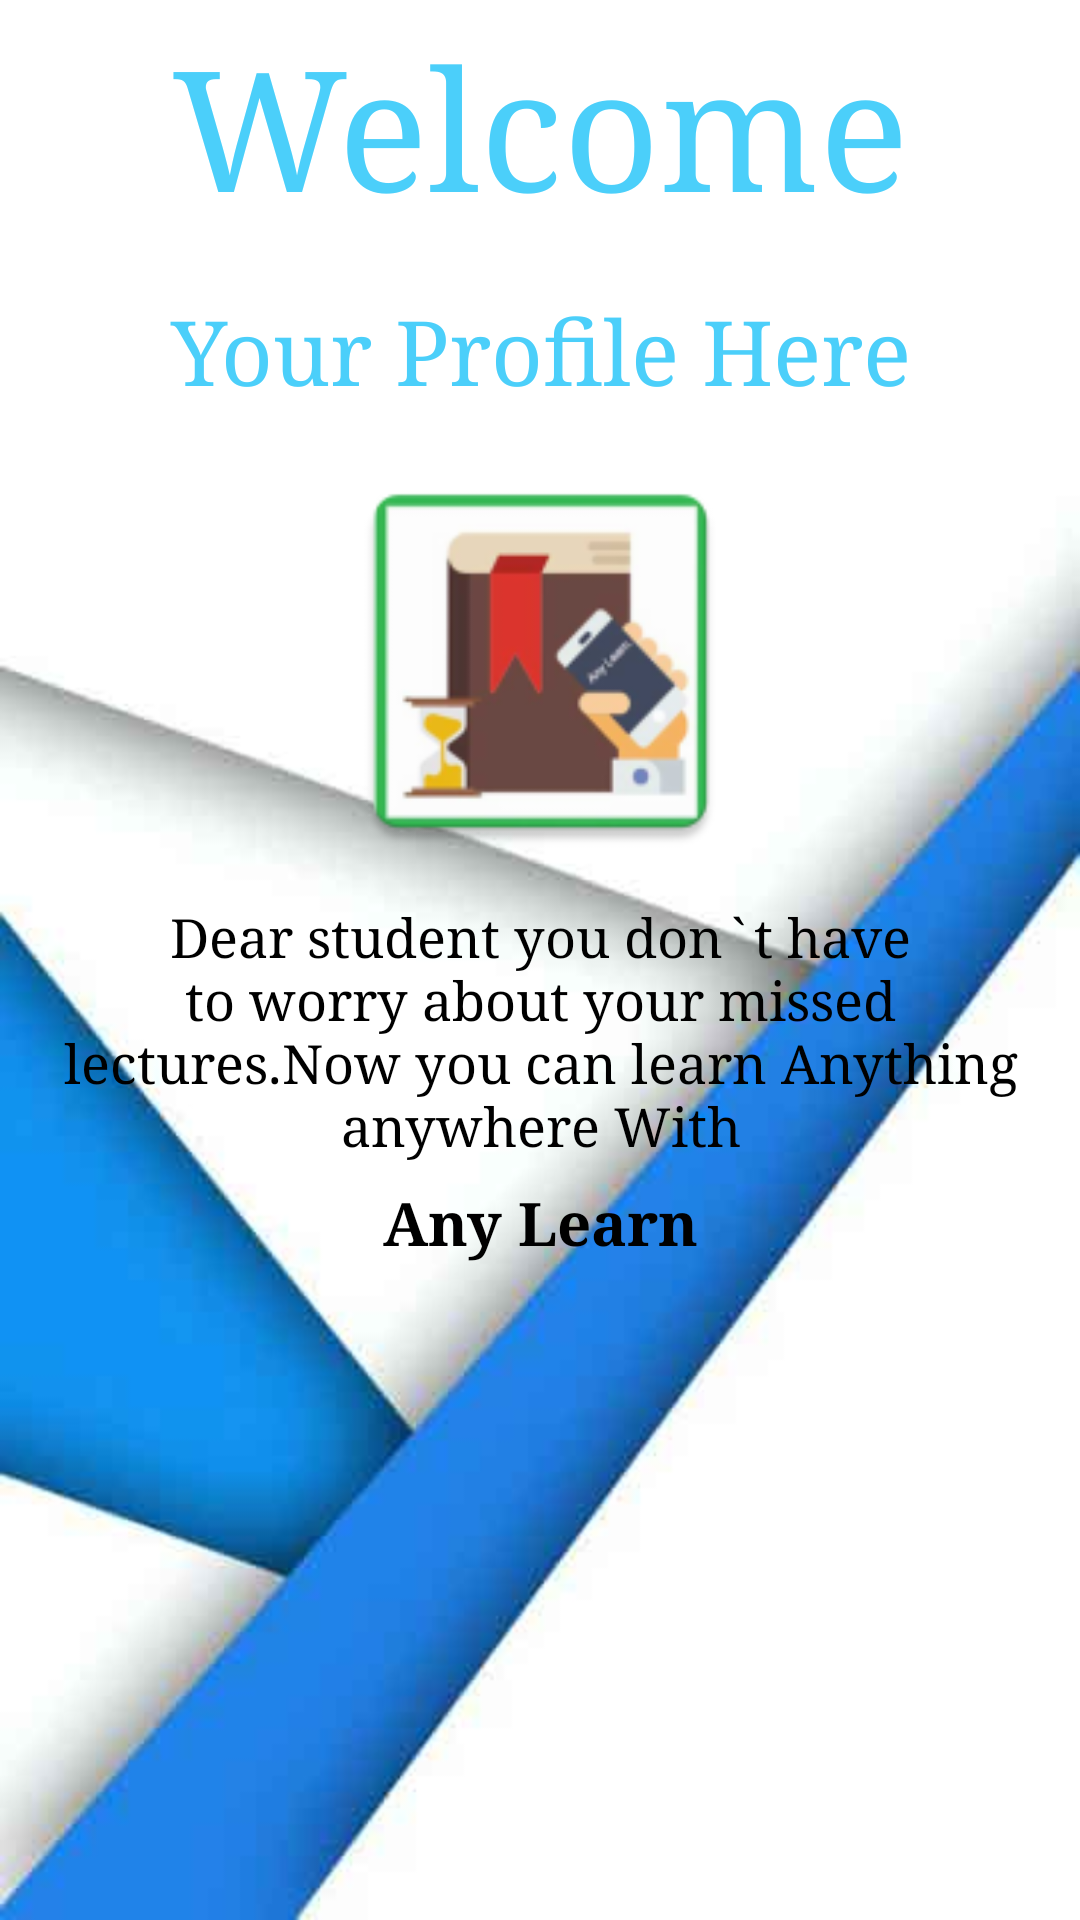

Android layout source for this screen:
<!-- AndroidManifest.xml: application theme AppTheme -->
<!-- res/layout/fragment_profile.xml -->
<?xml version="1.0" encoding="utf-8"?>
<RelativeLayout
    xmlns:android="http://schemas.android.com/apk/res/android"
    android:layout_width="match_parent"
    android:layout_height="match_parent"
    android:background="@drawable/mainbk"
    >


    <ScrollView
        android:layout_width="match_parent"
        android:layout_height="match_parent">
<LinearLayout
    android:layout_width="match_parent"
    android:layout_height="wrap_content"
    android:orientation="vertical">

    <TextView
        android:layout_width="match_parent"
        android:layout_height="wrap_content"
          android:gravity="center"
        android:text="Welcome"
        android:fontFamily="serif"
        android:textColor="@color/colorPrimary"
          android:layout_margin="5dp"
        android:textSize="56sp"/>

    <TextView
        android:id="@+id/txt_userProp_id"
        android:layout_width="match_parent"
        android:layout_height="wrap_content"
        android:textSize="30sp"
        android:text="Your Profile Here"
        android:fontFamily="serif"
         android:textColor="@color/colorPrimary"
        android:layout_margin="14dp"
        android:gravity="center" />

    <ImageView
        android:layout_width="140dp"
        android:layout_height="140dp"
        android:layout_gravity="center"
        android:src="@mipmap/ic_launcher"
        />


    <TextView
        android:layout_width="match_parent"
        android:layout_height="wrap_content"
        android:textSize="18sp"
        android:text="Dear student you don`t have to worry about your missed lectures.Now you can learn Anything anywhere With"
        android:layout_marginBottom="5dp"
        android:layout_marginLeft="18dp"
        android:fontFamily="serif"
        android:textColor="#000000"
        android:layout_marginRight="18dp"
        android:layout_marginTop="10dp"
        android:gravity="center" />
    <TextView
        android:layout_width="match_parent"
        android:layout_height="wrap_content"
        android:textSize="20sp"
        android:textStyle="bold"
        android:fontFamily="serif"
        android:text="Any Learn"
        android:textColor="#000000"
        android:layout_margin="2dp"
        android:gravity="center"
        />


</LinearLayout>




    </ScrollView>


</RelativeLayout>
<!-- resources referenced by this layout -->
<resources>
  <color name="colorPrimary">#4BCFFA</color>
  <!-- drawable mainbk: jpg bitmap (drawable, 11286 bytes) -->
  <!-- mipmap ic_launcher: png bitmap (mipmap-hdpi, 4576 bytes) -->
  <style name="AppTheme" parent="Theme.AppCompat.Light.DarkActionBar">
          
          <item name="colorPrimary">@color/colorPrimary</item>
          <item name="colorPrimaryDark">@color/colorPrimaryDark</item>
          <item name="colorAccent">@color/colorAccent</item>
      </style>
  <color name="colorPrimaryDark">#cccccc</color>
  <color name="colorAccent">#74B9FF</color>
</resources>
